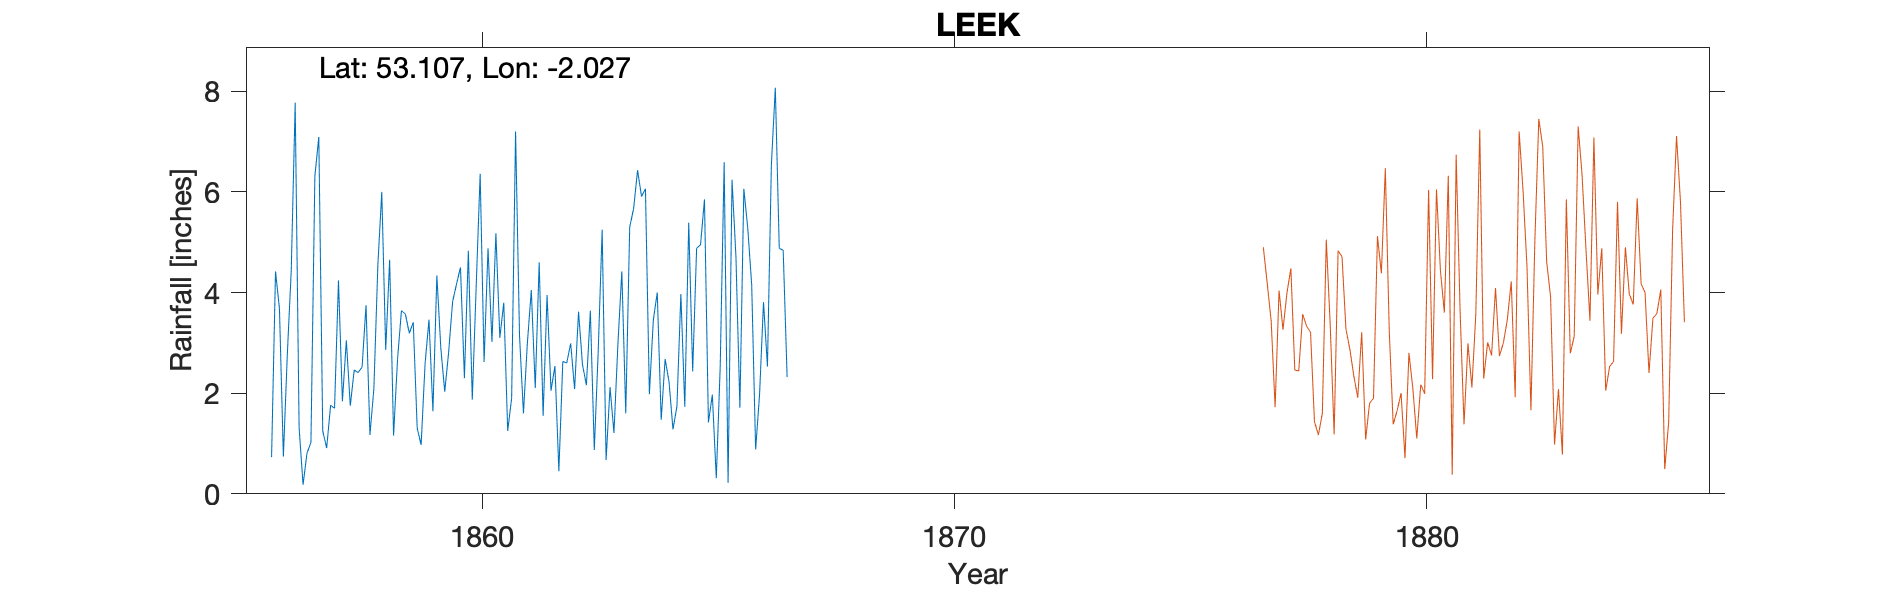

Source data for this figure (header and first rows):
LEEK-OBSERVER-FARROW, , , , , , , , , , , , , , , , , , , , 
Grid ref, SJ983567, Long, -2.027, Lat, 53.11, Elevation, 591, ft., , , , , , , , , , , , 
Station no, RR416, , , , , , , , , , , , , , , , , , , 
, 1850, 1851, 1852, 1853, 1854, 1855, 1856, 1857, 1858, 1859, 1860, 1861, 1862, 1863, 1864, 1865, 1866, 1867, 1868, 1869
January, , , , , , , 0.73, 7.09, 3.75, 3.41, 4.5, 1.25, 2.54, 5.25, 1.98, 4.88, 6.06, , , 
February, , , , , , , 4.42, 1.25, 1.17, 1.31, 2.3, 1.9, 0.45, 0.67, 3.45, 4.95, 5.28, , , 
March, , , , , , , 3.68, 0.91, 2.1, 0.97, 4.83, 7.2, 2.63, 2.12, 4, 5.85, 4.15, , , 
April, , , , , , , 0.74, 1.76, 4.53, 2.58, 1.87, 3.15, 2.6, 1.21, 1.47, 1.42, 0.88, , , 
May, , , , , , , 2.77, 1.7, 6, 3.46, 4.14, 1.6, 2.99, 2.97, 2.68, 1.97, 1.98, , , 
June, , , , , , , 4.44, 4.24, 2.86, 1.64, 6.36, 3, 2.08, 4.42, 2.22, 0.31, 3.81, , , 
July, , , , , , , 7.77, 1.84, 4.65, 4.34, 2.62, 4.05, 3.62, 1.6, 1.28, 2.53, 2.53, , , 
August, , , , , , , 1.31, 3.05, 1.16, 2.9, 4.88, 2.1, 2.57, 5.3, 1.74, 6.59, 6.54, , , 
September, , , , , , , 0.18, 1.75, 2.67, 2.03, 3.02, 4.6, 2.16, 5.67, 3.97, 0.22, 8.07, , , 
October, , , , , , , 0.81, 2.46, 3.64, 2.82, 5.18, 1.55, 3.64, 6.43, 1.73, 6.24, 4.88, , , 
November, , , , , , , 1.02, 2.41, 3.57, 3.82, 3.1, 3.95, 0.87, 5.91, 5.39, 4.7, 4.84, , , 
December, , , , , , , 6.31, 2.52, 3.19, 4.17, 3.8, 2.05, 2.84, 6.06, 2.43, 1.71, 2.32, , , 
Total, , , , , , , 34.18, 30.98, 39.29, 33.45, 46.6, 36.4, 28.99, 47.61, 32.34, 41.37, 51.34, , , 
NOTES, , , , , , , , , , , , , , , , , , , , 
NGR is for the area known as Petty Franc…, , , , , , , , , , , , , , , , , , , , 
